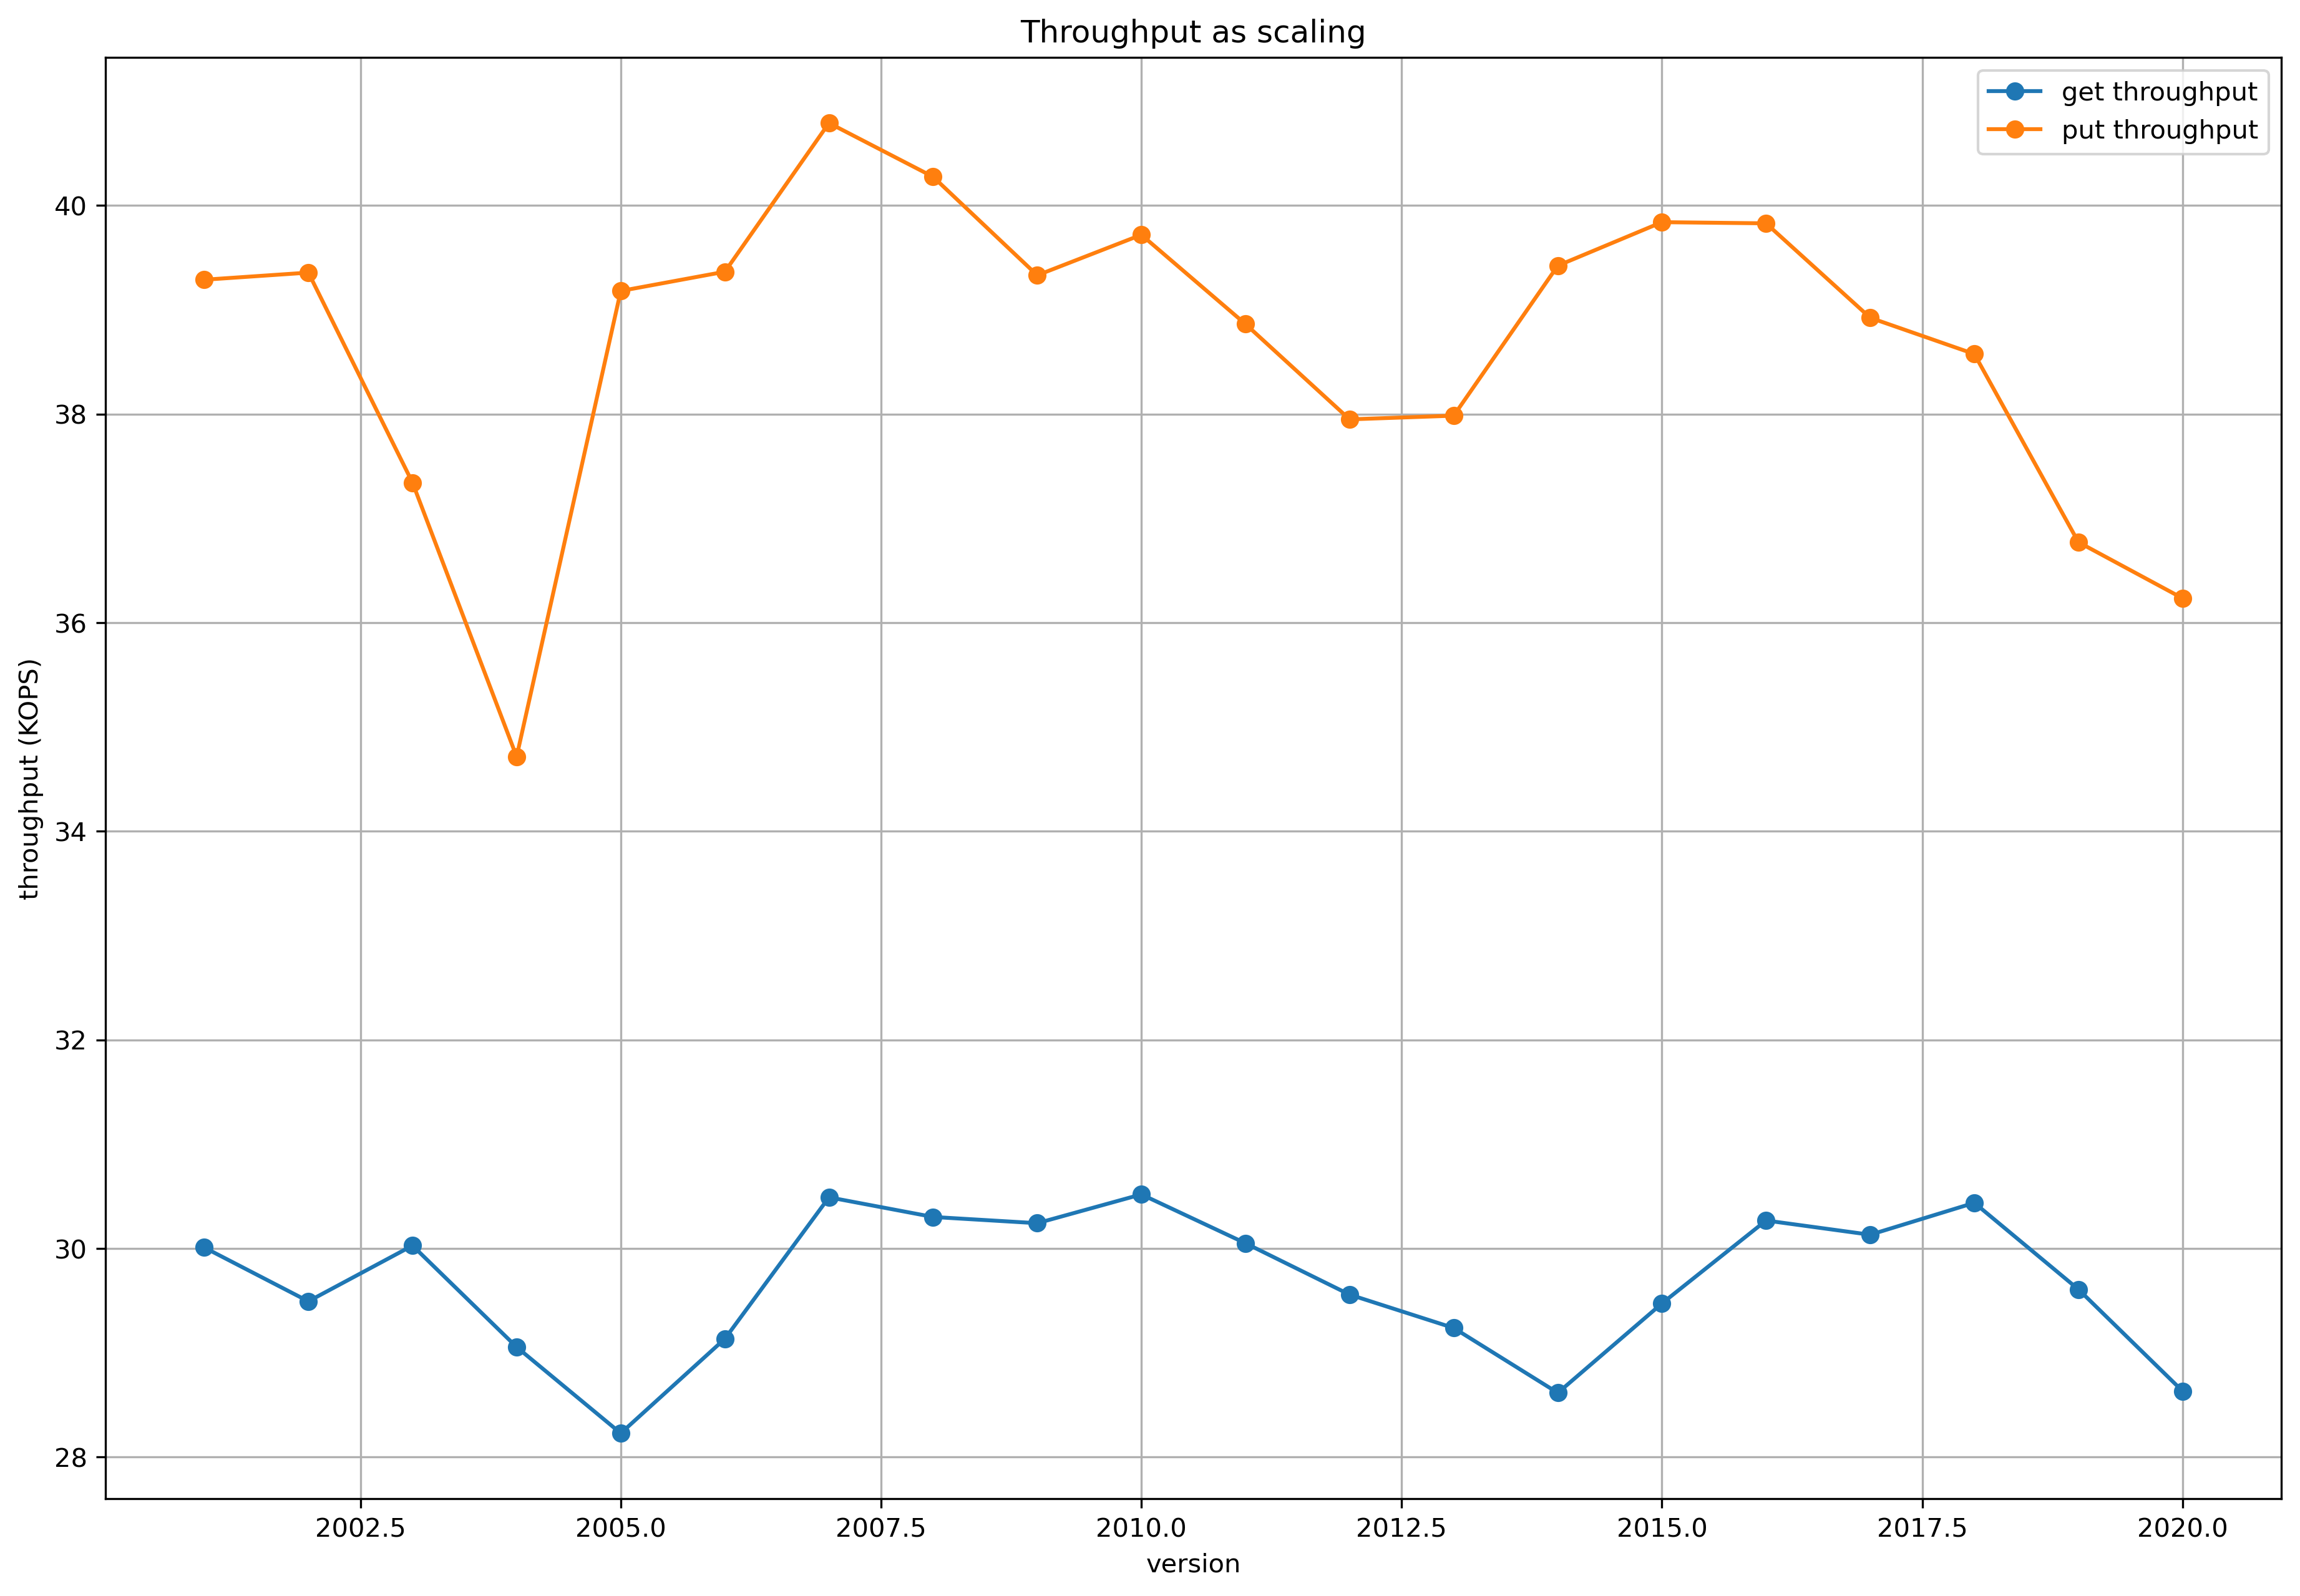

The data file committed next to this chart (first rows):
version, get_latency, put_latency, get_throughput, put_throughput
2001, 0.06665, 0.05091, 30008, 39287
2002, 0.06781, 0.05082, 29492, 39355
2003, 0.06661, 0.05356, 30027, 37342
2004, 0.06884, 0.05761, 29054, 34714
2005, 0.07085, 0.05105, 28228, 39180
2006, 0.06865, 0.05081, 29133, 39364
2007, 0.0656, 0.04903, 30490, 40790
2008, 0.066, 0.04966, 30301, 40274
2009, 0.06613, 0.05085, 30242, 39330
2010, 0.06554, 0.05035, 30518, 39718
2011, 0.06656, 0.05146, 30049, 38862
2012, 0.06767, 0.0527, 29557, 37948
2013, 0.06841, 0.05265, 29237, 37984
2014, 0.06989, 0.05073, 28615, 39422
2015, 0.06786, 0.0502, 29472, 39839
2016, 0.06608, 0.05022, 30267, 39828
2017, 0.06638, 0.05138, 30131, 38923
2018, 0.06571, 0.05185, 30437, 38575
2019, 0.06755, 0.05439, 29607, 36771
2020, 0.06985, 0.0552, 28632, 36233
